Run: headless pygame with SDL's dummy video driver; simulated clock (each Clock.tick advances the game by its frame time, no real sleeping); random seed 0; keys injected as events and as key.get_pressed() state; no mouse input.
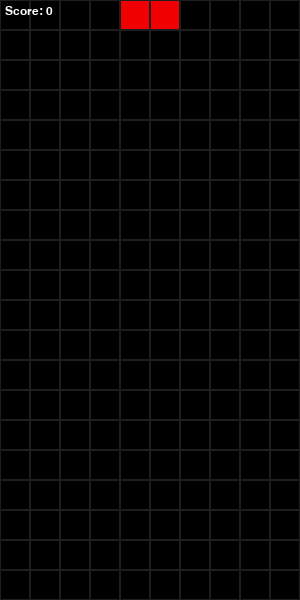
Frame 1 of 2 · flips 1–60 · no input
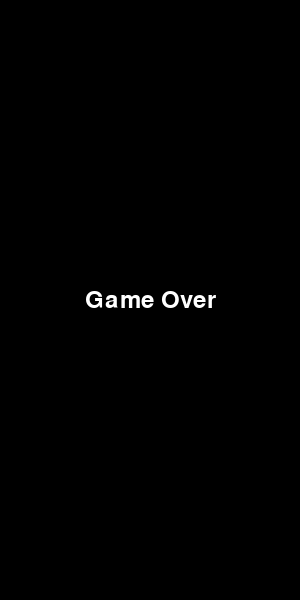
Frame 2 of 2 · flips 61–180 · tapped SPACE, RETURN · held RIGHT (→), D (game ended)

The pygame program that drew these frames:

import pygame
import random
import sys

pygame.init()
WIDTH, HEIGHT = 10, 20
CELL = 30
W, H = WIDTH * CELL, HEIGHT * CELL
FPS = 60

# 색상
COLORS = [
    (0, 0, 0),
    (0, 240, 240),  # I
    (0, 0, 240),    # J
    (240, 160, 0),  # L
    (240, 240, 0),  # O
    (0, 240, 0),    # S
    (160, 0, 240),  # T
    (240, 0, 0),    # Z
]

# 테트리스 블록 형태(회전 포함)
SHAPES = [
    # I
    [[(0,1),(1,1),(2,1),(3,1)], [(2,0),(2,1),(2,2),(2,3)]],
    # J
    [[(0,0),(0,1),(1,1),(2,1)], [(1,0),(2,0),(1,1),(1,2)], [(0,1),(1,1),(2,1),(2,2)], [(1,0),(1,1),(0,2),(1,2)]],
    # L
    [[(2,0),(0,1),(1,1),(2,1)], [(1,0),(1,1),(1,2),(2,2)], [(0,1),(1,1),(2,1),(0,2)], [(0,0),(1,0),(1,1),(1,2)]],
    # O
    [[(1,0),(2,0),(1,1),(2,1)]],
    # S
    [[(1,0),(2,0),(0,1),(1,1)], [(1,0),(1,1),(2,1),(2,2)]],
    # T
    [[(1,0),(0,1),(1,1),(2,1)], [(1,0),(1,1),(2,1),(1,2)], [(0,1),(1,1),(2,1),(1,2)], [(1,0),(0,1),(1,1),(1,2)]],
    # Z
    [[(0,0),(1,0),(1,1),(2,1)], [(2,0),(1,1),(2,1),(1,2)]],
]

class Piece:
    def __init__(self, x, y, shape_id):
        self.x = x
        self.y = y
        self.shape_id = shape_id
        self.rot = 0
        self.shape = SHAPES[shape_id]

    def cells(self):
        coords = []
        layout = self.shape[self.rot % len(self.shape)]
        for px, py in layout:
            coords.append((self.x + px, self.y + py))
        return coords

    def rotate(self):
        self.rot = (self.rot + 1) % len(self.shape)

    def rotate_back(self):
        self.rot = (self.rot - 1) % len(self.shape)

def create_grid(locked):
    grid = [[0 for _ in range(WIDTH)] for _ in range(HEIGHT)]
    for (x, y), val in locked.items():
        if 0 <= y < HEIGHT and 0 <= x < WIDTH:
            grid[y][x] = val
    return grid

def valid_space(piece, grid):
    for x, y in piece.cells():
        if x < 0 or x >= WIDTH or y >= HEIGHT:
            return False
        if y >= 0 and grid[y][x] != 0:
            return False
    return True

def clear_lines(grid, locked):
    removed = 0
    for y in range(HEIGHT-1, -1, -1):
        if 0 not in grid[y]:
            removed += 1
            # remove line from locked
            for x in range(WIDTH):
                if (x, y) in locked:
                    del locked[(x, y)]
            # move everything above down
            for key in sorted(list(locked.keys()), key=lambda k:k[1])[::-1]:
                xk, yk = key
                if yk < y:
                    locked[(xk, yk+1)] = locked.pop((xk, yk))
    return removed

def get_new_piece():
    idx = random.randrange(len(SHAPES))
    return Piece(WIDTH//2 - 2, -2, idx)

def draw_window(surface, grid, score):
    surface.fill((10,10,10))
    for y in range(HEIGHT):
        for x in range(WIDTH):
            color = COLORS[grid[y][x]]
            pygame.draw.rect(surface, color, (x*CELL, y*CELL, CELL, CELL), 0)
            pygame.draw.rect(surface, (30,30,30), (x*CELL, y*CELL, CELL, CELL), 1)
    # score
    font = pygame.font.SysFont('arial', 18)
    text = font.render(f"Score: {score}", True, (255,255,255))
    surface.blit(text, (5, 5))

def draw_piece(surface, piece):
    for x, y in piece.cells():
        if y >= 0:
            pygame.draw.rect(surface, COLORS[piece.shape_id+1], (x*CELL, y*CELL, CELL, CELL))
            pygame.draw.rect(surface, (30,30,30), (x*CELL, y*CELL, CELL, CELL), 1)

def main():
    screen = pygame.display.set_mode((W, H))
    pygame.display.set_caption("Tetris")
    clock = pygame.time.Clock()

    locked = {}
    grid = create_grid(locked)
    change_piece = False
    run = True
    current_piece = get_new_piece()
    next_piece = get_new_piece()
    fall_time = 0
    fall_speed = 0.5
    level_time = 0
    score = 0

    while run:
        dt = clock.tick(FPS) / 1000.0
        fall_time += dt
        level_time += dt

        if level_time > 10:
            level_time = 0
            if fall_speed > 0.12:
                fall_speed -= 0.02

        for event in pygame.event.get():
            if event.type == pygame.QUIT:
                run = False
                break
            if event.type == pygame.KEYDOWN:
                if event.key == pygame.K_ESCAPE:
                    run = False
                    break
                if event.key == pygame.K_LEFT:
                    current_piece.x -= 1
                    if not valid_space(current_piece, grid):
                        current_piece.x += 1
                if event.key == pygame.K_RIGHT:
                    current_piece.x += 1
                    if not valid_space(current_piece, grid):
                        current_piece.x -= 1
                if event.key == pygame.K_DOWN:
                    current_piece.y += 1
                    if not valid_space(current_piece, grid):
                        current_piece.y -= 1
                if event.key == pygame.K_UP:
                    current_piece.rotate()
                    if not valid_space(current_piece, grid):
                        current_piece.rotate_back()
                if event.key == pygame.K_SPACE:
                    # hard drop
                    while valid_space(current_piece, grid):
                        current_piece.y += 1
                    current_piece.y -= 1
                    change_piece = True

        if fall_time > fall_speed:
            fall_time = 0
            current_piece.y += 1
            if not valid_space(current_piece, grid):
                current_piece.y -= 1
                change_piece = True

        grid = create_grid(locked)
        # place current piece temporarily
        for x, y in current_piece.cells():
            if 0 <= y < HEIGHT and 0 <= x < WIDTH:
                grid[y][x] = current_piece.shape_id + 1

        if change_piece:
            for x, y in current_piece.cells():
                if y < 0:
                    # game over
                    run = False
                    break
                locked[(x, y)] = current_piece.shape_id + 1
            removed = clear_lines(grid, locked)
            if removed > 0:
                score += {1:100, 2:300, 3:700, 4:1500}.get(removed, removed*100)
            current_piece = next_piece
            next_piece = get_new_piece()
            change_piece = False

        draw_window(screen, grid, score)
        draw_piece(screen, current_piece)
        pygame.display.update()

    # 게임 종료 화면
    screen.fill((0,0,0))
    font = pygame.font.SysFont('arial', 36)
    text = font.render("Game Over", True, (255,255,255))
    screen.blit(text, (W//2 - text.get_width()//2, H//2 - text.get_height()//2))
    pygame.display.update()
    pygame.time.wait(2000)
    pygame.quit()
    sys.exit()

if __name__ == "__main__":
    main()
